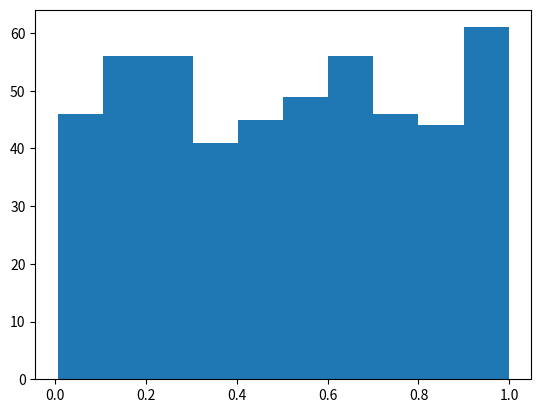

This figure's Python source:
import numpy as np
import matplotlib.pyplot as plt

num = np.random.rand(500)
plt.hist(num)
plt.show()